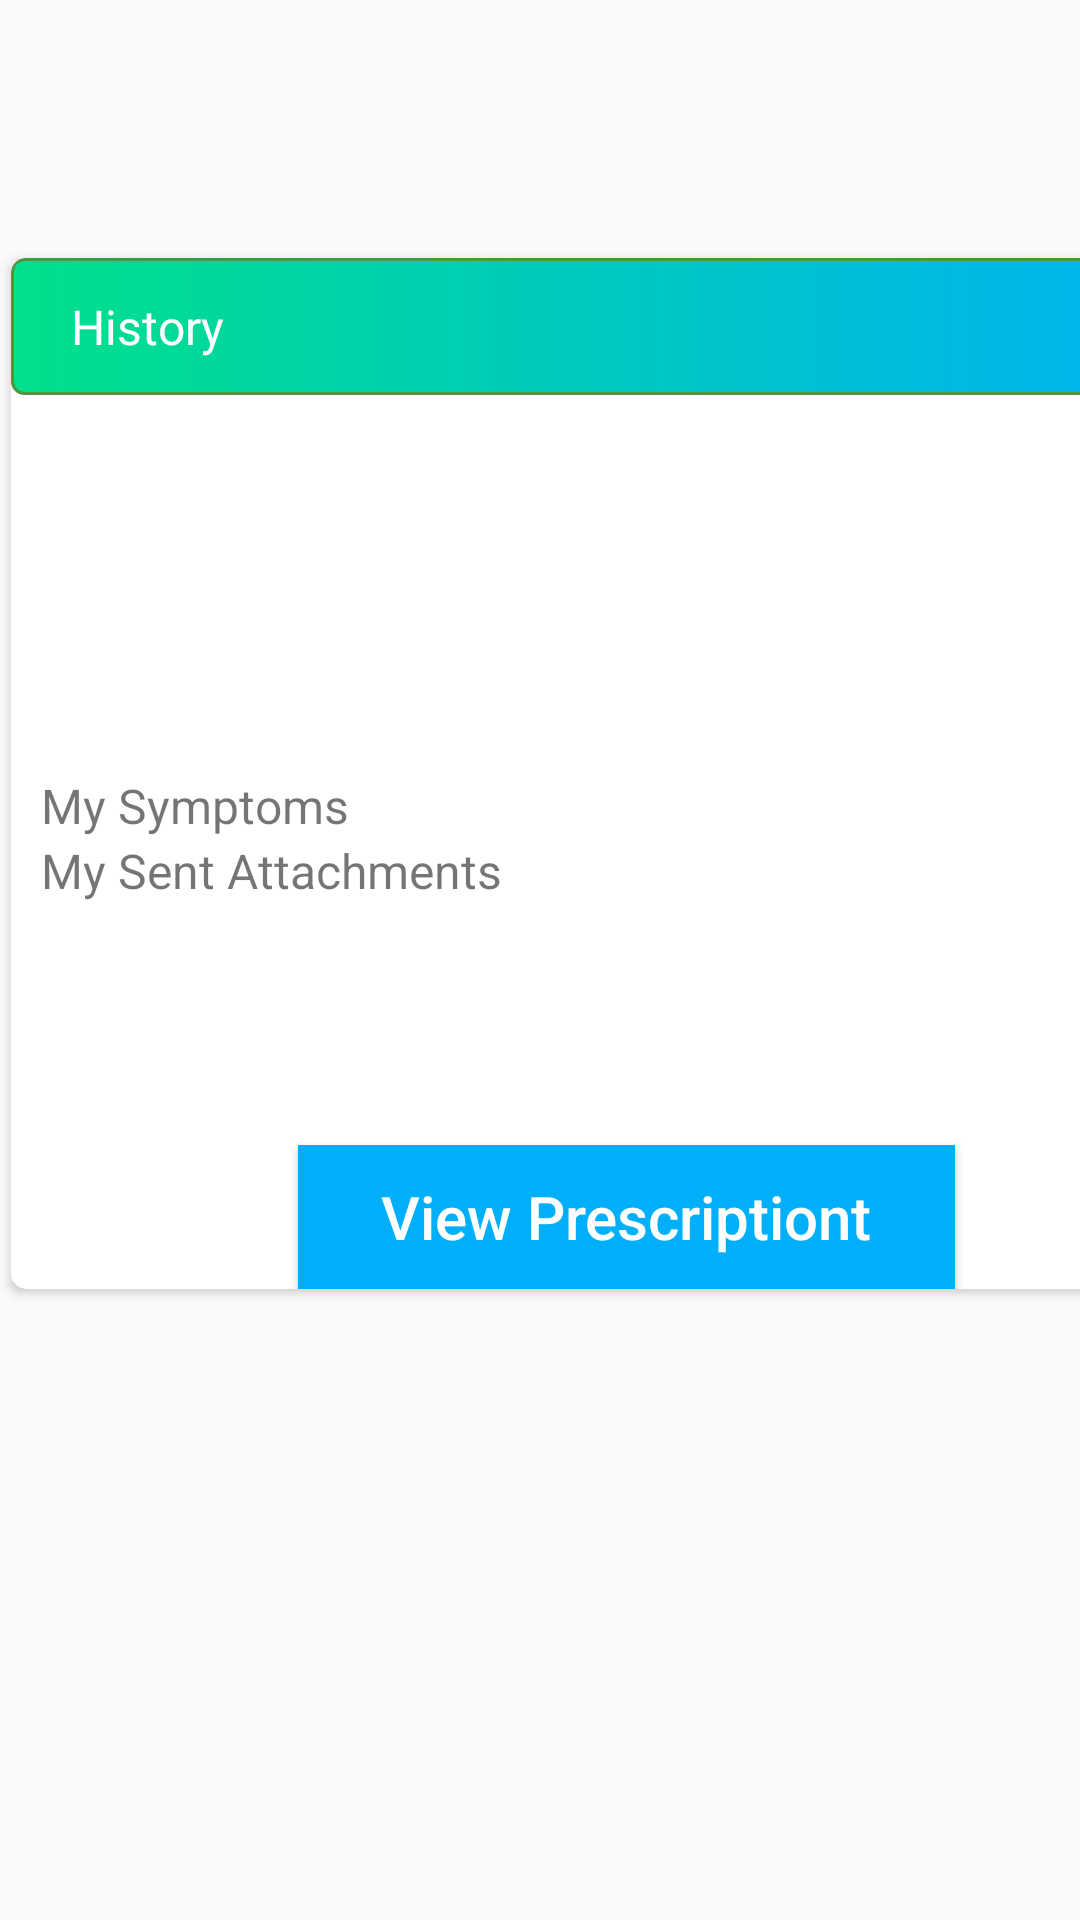

Reconstruct the res/layout file that produces this screen, plus the resources it refers to.
<!-- AndroidManifest.xml: application theme Theme.Estshartey -->
<!-- res/layout/historycarditem.xml -->
<?xml version="1.0" encoding="utf-8"?>
<androidx.constraintlayout.widget.ConstraintLayout xmlns:android="http://schemas.android.com/apk/res/android"
    xmlns:app="http://schemas.android.com/apk/res-auto"
    android:layout_width="match_parent"
    android:layout_height="match_parent">

    <androidx.cardview.widget.CardView

        android:id="@+id/additional_document_images"
        android:layout_width="418dp"
        android:layout_height="353dp"
        android:layout_gravity="center"
        app:cardCornerRadius="5dp"
        app:cardElevation="2dp"
        app:cardUseCompatPadding="true"
        app:layout_constraintBottom_toBottomOf="parent"
        app:layout_constraintEnd_toEndOf="parent"
        app:layout_constraintHorizontal_bias="0.0"
        app:layout_constraintStart_toStartOf="parent"
        app:layout_constraintTop_toTopOf="parent"
        app:layout_constraintVertical_bias="0.283">

        <TextView
            android:id="@+id/birth"
            android:layout_width="410dp"
            android:layout_height="47dp"
            android:width="200dp"
            android:background="@drawable/input"

            android:paddingStart="20dp"
            android:paddingTop="8dp"
            android:textSize="24dp"
            app:layout_constraintBottom_toBottomOf="parent"
            app:layout_constraintEnd_toEndOf="parent"
            app:layout_constraintHorizontal_bias="0.143"
            app:layout_constraintStart_toStartOf="parent"
            app:layout_constraintTop_toTopOf="parent"
            app:layout_constraintVertical_bias="0.757" />


        <TextView
            android:id="@+id/textView_heading_vitals"
            android:layout_width="match_parent"
            android:layout_height="wrap_content"
            android:background="@drawable/gradientcolor"
            android:paddingVertical="12dp"
            android:paddingStart="20dp"
            android:text="History"

            android:textColor="@color/white"
            android:textSize="16sp" />

        <Button
            android:id="@+id/viewpresc"
            android:layout_width="219dp"
            android:layout_height="wrap_content"
            android:layout_gravity="center|bottom"
            android:background="@color/BrandBlue"
            android:text="View Prescriptiont"
            android:textAllCaps="false"
            android:textColor="@color/white"
            android:textSize="20sp"
            app:backgroundTint="@null" />


        <TableLayout
            android:layout_width="match_parent"
            android:layout_height="wrap_content"
            android:layout_gravity="center"

            android:padding="10dp">

            
            <TableRow
                android:layout_width="wrap_content"
                android:layout_height="wrap_content">

                <TextView
                    android:id="@+id/textView_1"
                    android:layout_width="match_parent"
                    android:layout_height="wrap_content"
                    android:layout_weight="1"
                    android:textSize="16sp" />


            </TableRow>

            <TableRow android:layout_width="match_parent">

            </TableRow>

            <TableRow>

                <TextView
                    android:id="@+id/textView_2"
                    android:layout_width="match_parent"
                    android:layout_height="wrap_content"
                    android:layout_weight="1"
                    android:textSize="16sp" />

                <TextView
                    android:id="@+id/textView_5"
                    android:layout_width="match_parent"
                    android:layout_height="wrap_content"
                    android:layout_weight="1"
                    android:textSize="16sp" />
            </TableRow>

            <TableRow>

                <TextView
                    android:id="@+id/textView_10"
                    android:layout_width="match_parent"
                    android:text="My Symptoms"
                    android:layout_height="wrap_content"
                    android:layout_weight="1"
                    android:textSize="16sp" />

                <TextView
                    android:id="@+id/textView33"
                    android:layout_width="match_parent"

                    android:layout_height="wrap_content"
                    android:layout_weight="1"
                    android:textSize="16sp" />


            </TableRow>


            <TableRow>

                <RelativeLayout
                    android:layout_width="match_parent"
                    android:layout_height="wrap_content"
                    android:layout_weight="1">

                    <TextView
                        android:id="@+id/textView_6"
                        android:layout_width="match_parent"
                        android:layout_height="wrap_content"
                        android:text="My Sent Attachments"
                        android:textSize="16sp" />

                </RelativeLayout>

            </TableRow>

            <TableRow />

            <TableRow />

        </TableLayout>


    </androidx.cardview.widget.CardView>

</androidx.constraintlayout.widget.ConstraintLayout>
<!-- resources referenced by this layout -->
<resources>
  <color name="BrandBlue">#00AFFA</color>
  <color name="white">#FFFFFFFF</color>
  <!-- drawable gradientcolor (drawable) -->
  <?xml version="1.0" encoding="utf-8"?>
  <selector xmlns:android="http://schemas.android.com/apk/res/android">
      <item android:state_pressed="true" >
          <shape>
              <solid
                  android:color="#00E08A" />
              <stroke
                  android:width="1dp"
                  android:color="#00AFFA" />
              <corners
                  android:radius="3dp" />
              <padding
                  android:left="10dp"
                  android:top="10dp"
                  android:right="10dp"
                  android:bottom="10dp" />
          </shape>
      </item>
      <item>
          <shape>
              <gradient
  
                  android:startColor="#00E08A"
                  android:endColor="#00AFFA"
                  android:angle="360"  />
              <stroke
                  android:width="1dp"
                  android:color="#53933f" />
              <corners
                  android:radius="4dp" />
              <padding
                  android:left="10dp"
                  android:top="10dp"
                  android:right="10dp"
                  android:bottom="10dp" />
          </shape>
      </item>
  </selector>
  <style name="Theme.Estshartey" parent="Theme.AppCompat.Light.DarkActionBar">
          
          <item name="colorPrimary">@drawable/gradientcolor</item>
  
      </style>
</resources>
